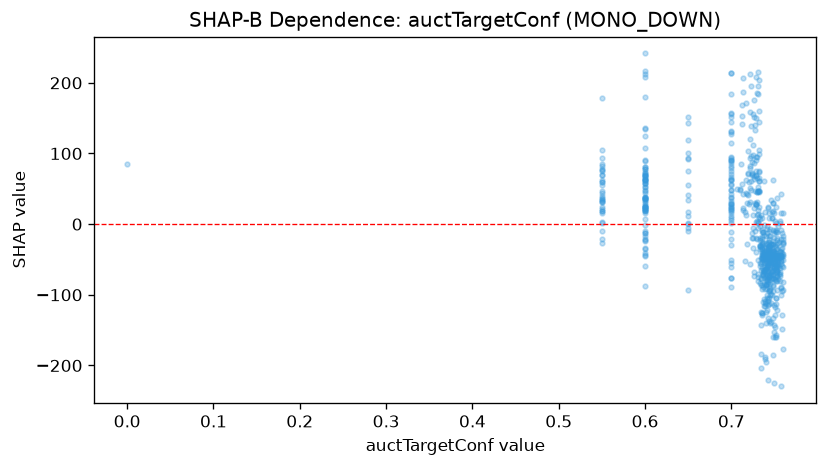

The data file committed next to this chart (first rows):
feature_value, shap_value
0.75, -77.1
0.754, -2.15
0.55, 2.535
0.757, -39.82
0.753, -73.68
0.746, -69.83
0.6, 62.9
0.6, 58.83
0.742, 23.6
0.738, -41.82
0.749, -113.9
0.741, -59.17
0.746, -27.45
0.6, 69.33
0.749, -55.03
0.752, -45.71
0.748, -159.6
0.7, 8.174
0.753, -58.41
0.752, -47.09
0.756, 4.278
0.746, -50.42
0.753, -93.53
0.6, 136.4
0.753, -121.8
0.744, -40.72
0.759, -33.18
0.55, -26.24
0.742, -59.62
0.748, -8.479
0.6, 63.43
0.759, -58.62
0.753, -48.93
0.753, -28.48
0.756, 1.22
0.755, -58.93
0.752, 2.152
0.74, -48.55
0.55, 69.46
0.758, -35.23
0.752, -68.43
0.65, 151.2
0.65, 92.22
0.757, -100.9
0.759, -94.52
0.752, -160.4
0.749, -61.07
0.748, -45.04
0.0, 85.04
0.6, 36.68
0.741, -78.63
0.6, 56.55
0.75, -53.28
0.735, -25.67
0.748, -75.67
0.55, 69.36
0.738, -64.88
0.6, 69.17
0.754, -56.22
0.744, -74.34
... 639 more rows
